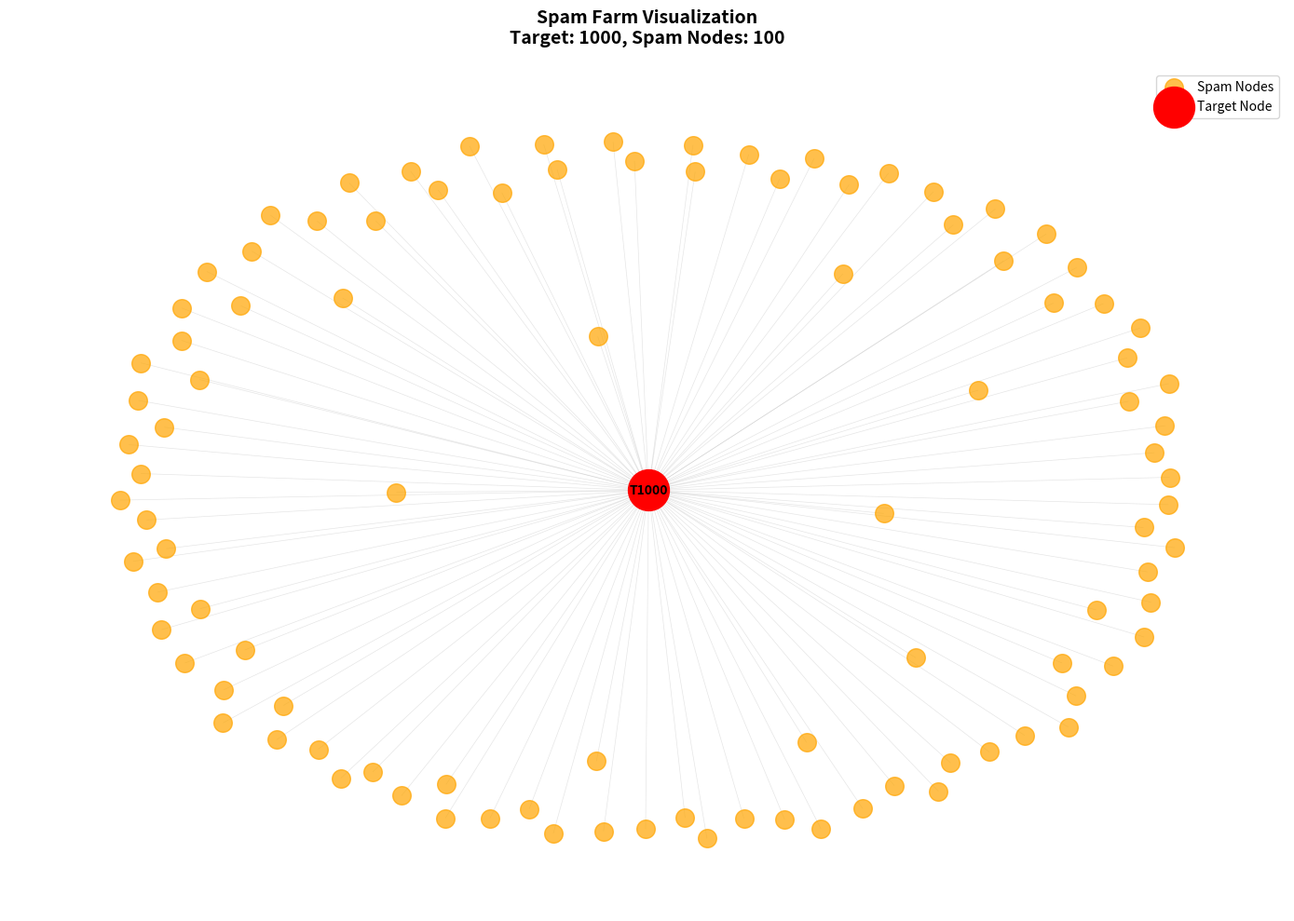

Write Python code to recreate this figure.
"""
Spam farm generator module for network analysis.

This module implements spam farm generation based on textbook Section 5.4.1-5.4.2,
creating artificial structures to boost PageRank of target nodes.

Reference: Mining of Massive Datasets, Chapter 5.4
"""

import os
import time
import logging
import json
import numpy as np
import networkx as nx
import matplotlib.pyplot as plt
import matplotlib.patches as mpatches
from typing import Dict, List, Tuple, Optional, Union
from datetime import datetime
import random

# Configure logging
logging.basicConfig(
    level=logging.INFO,
    format='%(asctime)s - %(name)s - %(levelname)s - %(message)s'
)
logger = logging.getLogger(__name__)


def create_simple_spam_farm(
    G: nx.Graph,
    target_node: Optional[Union[int, str]] = None,
    m: int = 1000,
    external_links: int = 10,
    seed: int = 42
) -> Tuple[nx.Graph, List[Union[int, str]], Union[int, str]]:
    """
    Create a simple spam farm with 1 target and m supporting pages.
    
    Structure:
    - Target links to all m supporting pages
    - All supporting pages link back to target only
    - Add external_links random edges from existing nodes to target
    
    Based on textbook Section 5.4.1.
    
    Args:
        G: NetworkX graph (will be modified)
        target_node: Existing node to boost, or None to create new target
        m: Number of supporting pages
        external_links: Number of random legitimate pages linking to target
        seed: Random seed for reproducibility
    
    Returns:
        Tuple of (modified_graph, spam_node_list, target_node_id)
    
    Raises:
        ValueError: If m < 1 or external_links < 0
    """
    if m < 1:
        raise ValueError("m must be at least 1")
    if external_links < 0:
        raise ValueError("external_links must be non-negative")
    
    start_time = time.time()
    logger.info(f"Creating simple spam farm: m={m}, external_links={external_links}")
    
    # Work with a copy to avoid modifying original
    G = G.copy()
    random.seed(seed)
    np.random.seed(seed)
    
    # Get max node ID for new node generation
    if G.number_of_nodes() > 0:
        if isinstance(list(G.nodes())[0], int):
            max_node_id = max(G.nodes())
            new_node_start = max_node_id + 1
        else:
            # String nodes - use numeric suffix
            numeric_nodes = [int(n) for n in G.nodes() if str(n).isdigit()]
            if numeric_nodes:
                max_node_id = max(numeric_nodes)
                new_node_start = max_node_id + 1
            else:
                new_node_start = 0
    else:
        new_node_start = 0
    
    # Create or use target node
    if target_node is None:
        target_node = new_node_start
        G.add_node(target_node)
        logger.info(f"Created new target node: {target_node}")
    elif target_node not in G:
        G.add_node(target_node)
        logger.info(f"Added target node: {target_node}")
    else:
        logger.info(f"Using existing target node: {target_node}")
    
    # Create m supporting pages
    spam_nodes = []
    for i in range(m):
        spam_node = new_node_start + 1 + i
        spam_nodes.append(spam_node)
        G.add_node(spam_node)
    
    logger.info(f"Created {m} supporting pages: nodes {spam_nodes[0]} to {spam_nodes[-1]}")
    
    # Create spam farm structure
    # Target links to all supporting pages
    for spam_node in spam_nodes:
        G.add_edge(target_node, spam_node)
    
    # All supporting pages link back to target only
    for spam_node in spam_nodes:
        G.add_edge(spam_node, target_node)
    
    logger.info(f"Created {2 * m} spam farm edges (target <-> supporting pages)")
    
    # Add external links from legitimate nodes to target
    if external_links > 0 and G.number_of_nodes() > len(spam_nodes) + 1:
        # Get legitimate nodes (not spam nodes or target)
        legitimate_nodes = [n for n in G.nodes() 
                           if n != target_node and n not in spam_nodes]
        
        if len(legitimate_nodes) >= external_links:
            external_sources = random.sample(legitimate_nodes, external_links)
            for source in external_sources:
                G.add_edge(source, target_node)
            logger.info(f"Added {external_links} external links to target")
        else:
            logger.warning(f"Not enough legitimate nodes for {external_links} external links")
    
    computation_time = time.time() - start_time
    logger.info(f"Simple spam farm created in {computation_time:.4f} seconds")
    logger.info(f"  Target node: {target_node}")
    logger.info(f"  Supporting pages: {m}")
    logger.info(f"  Total spam nodes: {len(spam_nodes)}")
    logger.info(f"  Graph size: {G.number_of_nodes()} nodes, {G.number_of_edges()} edges")
    
    return G, spam_nodes, target_node


def create_multiple_spam_farms(
    G: nx.Graph,
    num_farms: int = 5,
    m_per_farm: int = 500,
    external_links: int = 5,
    seed: int = 42
) -> Tuple[nx.Graph, Dict[int, Tuple[List[Union[int, str]], Union[int, str]]]]:
    """
    Create multiple independent spam farms.
    
    Each farm has its own target page and m supporting pages.
    No links between different spam farms.
    
    Args:
        G: NetworkX graph (will be modified)
        num_farms: Number of independent spam farms to create
        m_per_farm: Number of supporting pages per farm
        external_links: Number of external links per target
        seed: Random seed for reproducibility
    
    Returns:
        Tuple of (modified_graph, farms_dict) where farms_dict maps
        farm_id to (spam_nodes_list, target_node)
    
    Raises:
        ValueError: If num_farms < 1 or m_per_farm < 1
    """
    if num_farms < 1:
        raise ValueError("num_farms must be at least 1")
    if m_per_farm < 1:
        raise ValueError("m_per_farm must be at least 1")
    
    start_time = time.time()
    logger.info(f"Creating {num_farms} independent spam farms (m={m_per_farm} each)")
    
    G = G.copy()
    random.seed(seed)
    np.random.seed(seed)
    
    # Get starting node ID
    if G.number_of_nodes() > 0:
        if isinstance(list(G.nodes())[0], int):
            max_node_id = max(G.nodes())
            new_node_start = max_node_id + 1
        else:
            numeric_nodes = [int(n) for n in G.nodes() if str(n).isdigit()]
            if numeric_nodes:
                max_node_id = max(numeric_nodes)
                new_node_start = max_node_id + 1
            else:
                new_node_start = 0
    else:
        new_node_start = 0
    
    farms_dict = {}
    current_node_id = new_node_start
    
    for farm_id in range(num_farms):
        # Create target node
        target_node = current_node_id
        G.add_node(target_node)
        current_node_id += 1
        
        # Create supporting pages
        spam_nodes = []
        for i in range(m_per_farm):
            spam_node = current_node_id
            spam_nodes.append(spam_node)
            G.add_node(spam_node)
            current_node_id += 1
        
        # Create farm structure
        for spam_node in spam_nodes:
            G.add_edge(target_node, spam_node)
            G.add_edge(spam_node, target_node)
        
        # Add external links
        if external_links > 0:
            legitimate_nodes = [n for n in G.nodes() 
                               if n != target_node and n not in spam_nodes
                               and n not in [t for _, (_, t) in farms_dict.items()]]
            
            if len(legitimate_nodes) >= external_links:
                external_sources = random.sample(legitimate_nodes, external_links)
                for source in external_sources:
                    G.add_edge(source, target_node)
        
        farms_dict[farm_id] = (spam_nodes, target_node)
        logger.info(f"Created farm {farm_id}: target={target_node}, {m_per_farm} supporting pages")
    
    computation_time = time.time() - start_time
    logger.info(f"Created {num_farms} independent spam farms in {computation_time:.4f} seconds")
    logger.info(f"  Total spam nodes: {num_farms * m_per_farm}")
    logger.info(f"  Graph size: {G.number_of_nodes()} nodes, {G.number_of_edges()} edges")
    
    return G, farms_dict


def create_collaborative_spam_farms(
    G: nx.Graph,
    num_farms: int = 2,
    m_per_farm: int = 500,
    external_links: int = 10,
    seed: int = 42
) -> Tuple[nx.Graph, Dict[int, Tuple[List[Union[int, str]], Union[int, str]]], List[Union[int, str]]]:
    """
    Create collaborative spam farms that link to each other's targets.
    
    Based on Exercise 5.4.3 - farms boost each other by linking targets together.
    Each farm's target links to other farms' targets.
    
    Args:
        G: NetworkX graph (will be modified)
        num_farms: Number of collaborative spam farms
        m_per_farm: Number of supporting pages per farm
        external_links: Number of external links per target
        seed: Random seed for reproducibility
    
    Returns:
        Tuple of (modified_graph, farms_dict, target_nodes_list)
    
    Raises:
        ValueError: If num_farms < 2 (collaboration requires at least 2 farms)
    """
    if num_farms < 2:
        raise ValueError("num_farms must be at least 2 for collaborative farms")
    if m_per_farm < 1:
        raise ValueError("m_per_farm must be at least 1")
    
    start_time = time.time()
    logger.info(f"Creating {num_farms} collaborative spam farms (m={m_per_farm} each)")
    
    G = G.copy()
    random.seed(seed)
    np.random.seed(seed)
    
    # Get starting node ID
    if G.number_of_nodes() > 0:
        if isinstance(list(G.nodes())[0], int):
            max_node_id = max(G.nodes())
            new_node_start = max_node_id + 1
        else:
            numeric_nodes = [int(n) for n in G.nodes() if str(n).isdigit()]
            if numeric_nodes:
                max_node_id = max(numeric_nodes)
                new_node_start = max_node_id + 1
            else:
                new_node_start = 0
    else:
        new_node_start = 0
    
    farms_dict = {}
    target_nodes = []
    current_node_id = new_node_start
    
    # Create all farms first
    for farm_id in range(num_farms):
        # Create target node
        target_node = current_node_id
        G.add_node(target_node)
        target_nodes.append(target_node)
        current_node_id += 1
        
        # Create supporting pages
        spam_nodes = []
        for i in range(m_per_farm):
            spam_node = current_node_id
            spam_nodes.append(spam_node)
            G.add_node(spam_node)
            current_node_id += 1
        
        # Create farm structure
        for spam_node in spam_nodes:
            G.add_edge(target_node, spam_node)
            G.add_edge(spam_node, target_node)
        
        farms_dict[farm_id] = (spam_nodes, target_node)
    
    # Add cross-links between targets (collaboration)
    for i, target_i in enumerate(target_nodes):
        for j, target_j in enumerate(target_nodes):
            if i != j:
                G.add_edge(target_i, target_j)
    
    logger.info(f"Added {num_farms * (num_farms - 1)} cross-links between targets")
    
    # Add external links to each target
    for farm_id, (spam_nodes, target_node) in farms_dict.items():
        if external_links > 0:
            # Get all legitimate nodes (not in any spam farm)
            all_spam_nodes = set()
            all_targets = set(target_nodes)
            for _, (sn, _) in farms_dict.items():
                all_spam_nodes.update(sn)
            
            legitimate_nodes = [n for n in G.nodes() 
                               if n not in all_spam_nodes and n not in all_targets]
            
            if len(legitimate_nodes) >= external_links:
                external_sources = random.sample(legitimate_nodes, external_links)
                for source in external_sources:
                    G.add_edge(source, target_node)
    
    computation_time = time.time() - start_time
    logger.info(f"Created {num_farms} collaborative spam farms in {computation_time:.4f} seconds")
    logger.info(f"  Total spam nodes: {num_farms * m_per_farm}")
    logger.info(f"  Target nodes: {target_nodes}")
    logger.info(f"  Graph size: {G.number_of_nodes()} nodes, {G.number_of_edges()} edges")
    
    return G, farms_dict, target_nodes


def inject_spam_into_network(
    G: nx.Graph,
    spam_type: str = 'simple',
    **kwargs
) -> Tuple[nx.Graph, Dict]:
    """
    Wrapper function to inject spam into network.
    
    Args:
        G: NetworkX graph
        spam_type: Type of spam farm ('simple', 'multiple', 'collaborative')
        **kwargs: Additional arguments passed to spam farm creator
    
    Returns:
        Tuple of (modified_graph, spam_metadata_dict)
    
    Raises:
        ValueError: If spam_type is unknown
    """
    logger.info(f"Injecting spam into network: type={spam_type}")
    
    start_time = time.time()
    
    if spam_type == 'simple':
        G_modified, spam_nodes, target_node = create_simple_spam_farm(G, **kwargs)
        metadata = {
            'spam_type': 'simple',
            'spam_nodes': spam_nodes,
            'target_node': target_node,
            'num_supporting_pages': len(spam_nodes),
            'external_links': kwargs.get('external_links', 10)
        }
    
    elif spam_type == 'multiple':
        G_modified, farms_dict = create_multiple_spam_farms(G, **kwargs)
        all_spam_nodes = []
        all_targets = []
        for farm_id, (spam_nodes, target) in farms_dict.items():
            all_spam_nodes.extend(spam_nodes)
            all_targets.append(target)
        
        metadata = {
            'spam_type': 'multiple',
            'farms_dict': {str(k): {'spam_nodes': v[0], 'target': v[1]} 
                          for k, v in farms_dict.items()},
            'all_spam_nodes': all_spam_nodes,
            'all_target_nodes': all_targets,
            'num_farms': len(farms_dict),
            'm_per_farm': kwargs.get('m_per_farm', 500)
        }
    
    elif spam_type == 'collaborative':
        G_modified, farms_dict, target_nodes = create_collaborative_spam_farms(G, **kwargs)
        all_spam_nodes = []
        for spam_nodes, _ in farms_dict.values():
            all_spam_nodes.extend(spam_nodes)
        
        metadata = {
            'spam_type': 'collaborative',
            'farms_dict': {str(k): {'spam_nodes': v[0], 'target': v[1]} 
                          for k, v in farms_dict.items()},
            'all_spam_nodes': all_spam_nodes,
            'all_target_nodes': target_nodes,
            'num_farms': len(farms_dict),
            'm_per_farm': kwargs.get('m_per_farm', 500),
            'has_cross_links': True
        }
    
    else:
        raise ValueError(f"Unknown spam_type: {spam_type}. Must be 'simple', 'multiple', or 'collaborative'")
    
    # Add general metadata
    metadata['timestamp'] = datetime.now().isoformat()
    metadata['original_nodes'] = G.number_of_nodes()
    metadata['original_edges'] = G.number_of_edges()
    metadata['modified_nodes'] = G_modified.number_of_nodes()
    metadata['modified_edges'] = G_modified.number_of_edges()
    metadata['injection_time'] = time.time() - start_time
    
    logger.info(f"Spam injection complete: {metadata['injection_time']:.4f} seconds")
    
    return G_modified, metadata


def calculate_theoretical_pagerank_boost(
    m: int,
    n: int,
    beta: float = 0.85,
    x: float = 0.01
) -> float:
    """
    Calculate theoretical PageRank boost for spam farm target.
    
    Based on textbook formula (Section 5.4.2):
    y = x/(1-β²) + c*m/n
    
    where c = β/(1+β)
    
    Args:
        m: Number of supporting pages
        n: Total number of nodes in network
        beta: Damping factor (default: 0.85)
        x: External PageRank contribution (default: 0.01)
    
    Returns:
        Expected PageRank value for target node
    
    Raises:
        ValueError: If parameters are invalid
    """
    if m < 1:
        raise ValueError("m must be at least 1")
    if n < 1:
        raise ValueError("n must be at least 1")
    if not 0 < beta < 1:
        raise ValueError("beta must be between 0 and 1")
    if x < 0:
        raise ValueError("x must be non-negative")
    
    # Calculate c = β/(1+β)
    c = beta / (1 + beta)
    
    # Calculate y = x/(1-β²) + c*m/n
    y = x / (1 - beta**2) + c * m / n
    
    logger.debug(f"Theoretical PageRank boost: m={m}, n={n}, beta={beta}, x={x} -> y={y:.6f}")
    
    return y


def save_spam_metadata(
    spam_info: Dict,
    output_path: str
) -> None:
    """
    Save spam metadata to JSON file.
    
    Args:
        spam_info: Dictionary containing spam metadata
        output_path: Path to save JSON file
    
    Raises:
        ValueError: If spam_info is empty
    """
    if not spam_info:
        raise ValueError("spam_info is empty")
    
    logger.info(f"Saving spam metadata to {output_path}")
    
    os.makedirs(os.path.dirname(output_path) if os.path.dirname(output_path) else '.', exist_ok=True)
    
    # Convert any non-serializable types
    json_info = {}
    for key, value in spam_info.items():
        if isinstance(value, (list, tuple)):
            json_info[key] = [int(v) if isinstance(v, (int, np.integer)) else str(v) for v in value]
        elif isinstance(value, dict):
            json_info[key] = {
                k: [int(vv) if isinstance(vv, (int, np.integer)) else str(vv) for vv in v] 
                if isinstance(v, (list, tuple)) else int(v) if isinstance(v, (int, np.integer)) else str(v)
                for k, v in value.items()
            }
        elif isinstance(value, (int, np.integer)):
            json_info[key] = int(value)
        elif isinstance(value, (float, np.floating)):
            json_info[key] = float(value)
        else:
            json_info[key] = value
    
    with open(output_path, 'w') as f:
        json.dump(json_info, f, indent=2)
    
    logger.info(f"Spam metadata saved to {output_path}")


def visualize_spam_farm(
    G: nx.Graph,
    spam_nodes: List[Union[int, str]],
    target_node: Union[int, str],
    save_path: Optional[str] = None,
    external_nodes: Optional[List[Union[int, str]]] = None,
    figsize: Tuple[int, int] = (14, 10),
    max_nodes_to_plot: int = 200
) -> None:
    """
    Visualize spam farm structure with color coding.
    
    Args:
        G: NetworkX graph
        spam_nodes: List of spam node IDs
        target_node: Target node ID
        save_path: Optional path to save figure
        external_nodes: Optional list of external nodes linking to target
        figsize: Figure size tuple (default: (14, 10))
        max_nodes_to_plot: Maximum nodes to include in visualization (default: 200)
    
    Raises:
        ValueError: If target_node not in graph
    """
    if target_node not in G:
        raise ValueError(f"Target node {target_node} not in graph")
    
    logger.info(f"Visualizing spam farm: target={target_node}, {len(spam_nodes)} spam nodes")
    
    # Create subgraph with spam farm and some neighbors
    nodes_to_plot = {target_node}
    nodes_to_plot.update(spam_nodes)
    
    if external_nodes:
        nodes_to_plot.update(external_nodes[:max_nodes_to_plot - len(nodes_to_plot)])
    
    # Add neighbors of target (external links)
    if len(nodes_to_plot) < max_nodes_to_plot:
        target_neighbors = list(G.neighbors(target_node))
        remaining = max_nodes_to_plot - len(nodes_to_plot)
        nodes_to_plot.update(target_neighbors[:remaining])
    
    G_sub = G.subgraph(list(nodes_to_plot)).copy()
    
    # Compute layout
    pos = nx.spring_layout(G_sub, k=1, iterations=50, seed=42)
    
    # Create figure
    fig, ax = plt.subplots(figsize=figsize)
    
    # Identify node types
    spam_node_set = set(spam_nodes)
    external_node_set = set(external_nodes) if external_nodes else set()
    external_node_set = external_node_set - {target_node} - spam_node_set
    
    # Draw edges
    nx.draw_networkx_edges(G_sub, pos, alpha=0.2, width=0.5, ax=ax, edge_color='gray')
    
    # Draw external nodes
    if external_node_set:
        external_plot = [n for n in G_sub.nodes() if n in external_node_set]
        if external_plot:
            nx.draw_networkx_nodes(
                G_sub, pos,
                nodelist=external_plot,
                node_color='lightblue',
                node_size=100,
                alpha=0.6,
                ax=ax,
                label='External Nodes'
            )
    
    # Draw spam nodes
    spam_plot = [n for n in G_sub.nodes() if n in spam_node_set]
    if spam_plot:
        nx.draw_networkx_nodes(
            G_sub, pos,
            nodelist=spam_plot,
            node_color='orange',
            node_size=200,
            alpha=0.7,
            ax=ax,
            label='Spam Nodes'
        )
    
    # Draw target node
    nx.draw_networkx_nodes(
        G_sub, pos,
        nodelist=[target_node],
        node_color='red',
        node_size=1000,
        alpha=1.0,
        ax=ax,
        label='Target Node'
    )
    
    # Draw labels
    labels = {target_node: f'T{target_node}'}
    nx.draw_networkx_labels(G_sub, pos, labels, font_size=10, font_weight='bold', ax=ax)
    
    # Add legend
    ax.legend(loc='upper right', fontsize=10)
    
    # Remove axes
    ax.axis('off')
    ax.set_title(f'Spam Farm Visualization\nTarget: {target_node}, Spam Nodes: {len(spam_nodes)}',
                fontsize=14, fontweight='bold', pad=20)
    
    plt.tight_layout()
    
    if save_path:
        os.makedirs(os.path.dirname(save_path) if os.path.dirname(save_path) else '.', exist_ok=True)
        plt.savefig(save_path, dpi=300, bbox_inches='tight', facecolor='white')
        logger.info(f"Spam farm visualization saved to {save_path}")
    else:
        plt.show()
    
    plt.close()


def main():
    """
    Main function demonstrating spam farm generation.
    """
    print("=" * 60)
    print("Spam Farm Generator - Demo")
    print("=" * 60)
    
    try:
        import networkx as nx
        
        # Create a sample graph
        print("\n1. Creating sample graph...")
        G = nx.erdos_renyi_graph(n=1000, p=0.01, seed=42)
        print(f"   Created graph: {G.number_of_nodes()} nodes, {G.number_of_edges()} edges")
        
        # Test simple spam farm
        print("\n2. Creating simple spam farm (m=100)...")
        G_spam, spam_nodes, target = create_simple_spam_farm(
            G, target_node=None, m=100, external_links=10, seed=42
        )
        print(f"   Target node: {target}")
        print(f"   Spam nodes: {len(spam_nodes)}")
        print(f"   Modified graph: {G_spam.number_of_nodes()} nodes, {G_spam.number_of_edges()} edges")
        
        # Calculate theoretical boost
        print("\n3. Calculating theoretical PageRank boost...")
        theoretical_pr = calculate_theoretical_pagerank_boost(
            m=100, n=G_spam.number_of_nodes(), beta=0.85, x=0.01
        )
        print(f"   Theoretical PageRank: {theoretical_pr:.6f}")
        
        # Visualize
        print("\n4. Visualizing spam farm...")
        visualize_spam_farm(
            G_spam, spam_nodes, target,
            save_path='results/figures/spam_farm_simple.png',
            max_nodes_to_plot=150
        )
        print("   ✅ Visualization saved")
        
        # Save metadata
        print("\n5. Saving spam metadata...")
        metadata = {
            'spam_type': 'simple',
            'spam_nodes': spam_nodes,
            'target_node': target,
            'num_supporting_pages': len(spam_nodes),
            'theoretical_pagerank': theoretical_pr
        }
        save_spam_metadata(metadata, 'results/spam_metadata_simple.json')
        print("   ✅ Metadata saved")
        
        # Test multiple farms
        print("\n6. Creating multiple spam farms...")
        G_multi, farms_dict = create_multiple_spam_farms(
            G, num_farms=3, m_per_farm=50, external_links=5, seed=42
        )
        print(f"   Created {len(farms_dict)} independent farms")
        print(f"   Modified graph: {G_multi.number_of_nodes()} nodes, {G_multi.number_of_edges()} edges")
        
        # Test collaborative farms
        print("\n7. Creating collaborative spam farms...")
        G_collab, collab_farms, targets = create_collaborative_spam_farms(
            G, num_farms=2, m_per_farm=50, external_links=10, seed=42
        )
        print(f"   Created {len(collab_farms)} collaborative farms")
        print(f"   Target nodes: {targets}")
        print(f"   Modified graph: {G_collab.number_of_nodes()} nodes, {G_collab.number_of_edges()} edges")
        
        print("\n" + "=" * 60)
        print("Demo completed successfully!")
        print("=" * 60)
    
    except Exception as e:
        logger.error(f"Demo failed: {e}", exc_info=True)
        print(f"\n✗ Error: {e}")
        raise


if __name__ == "__main__":
    main()
